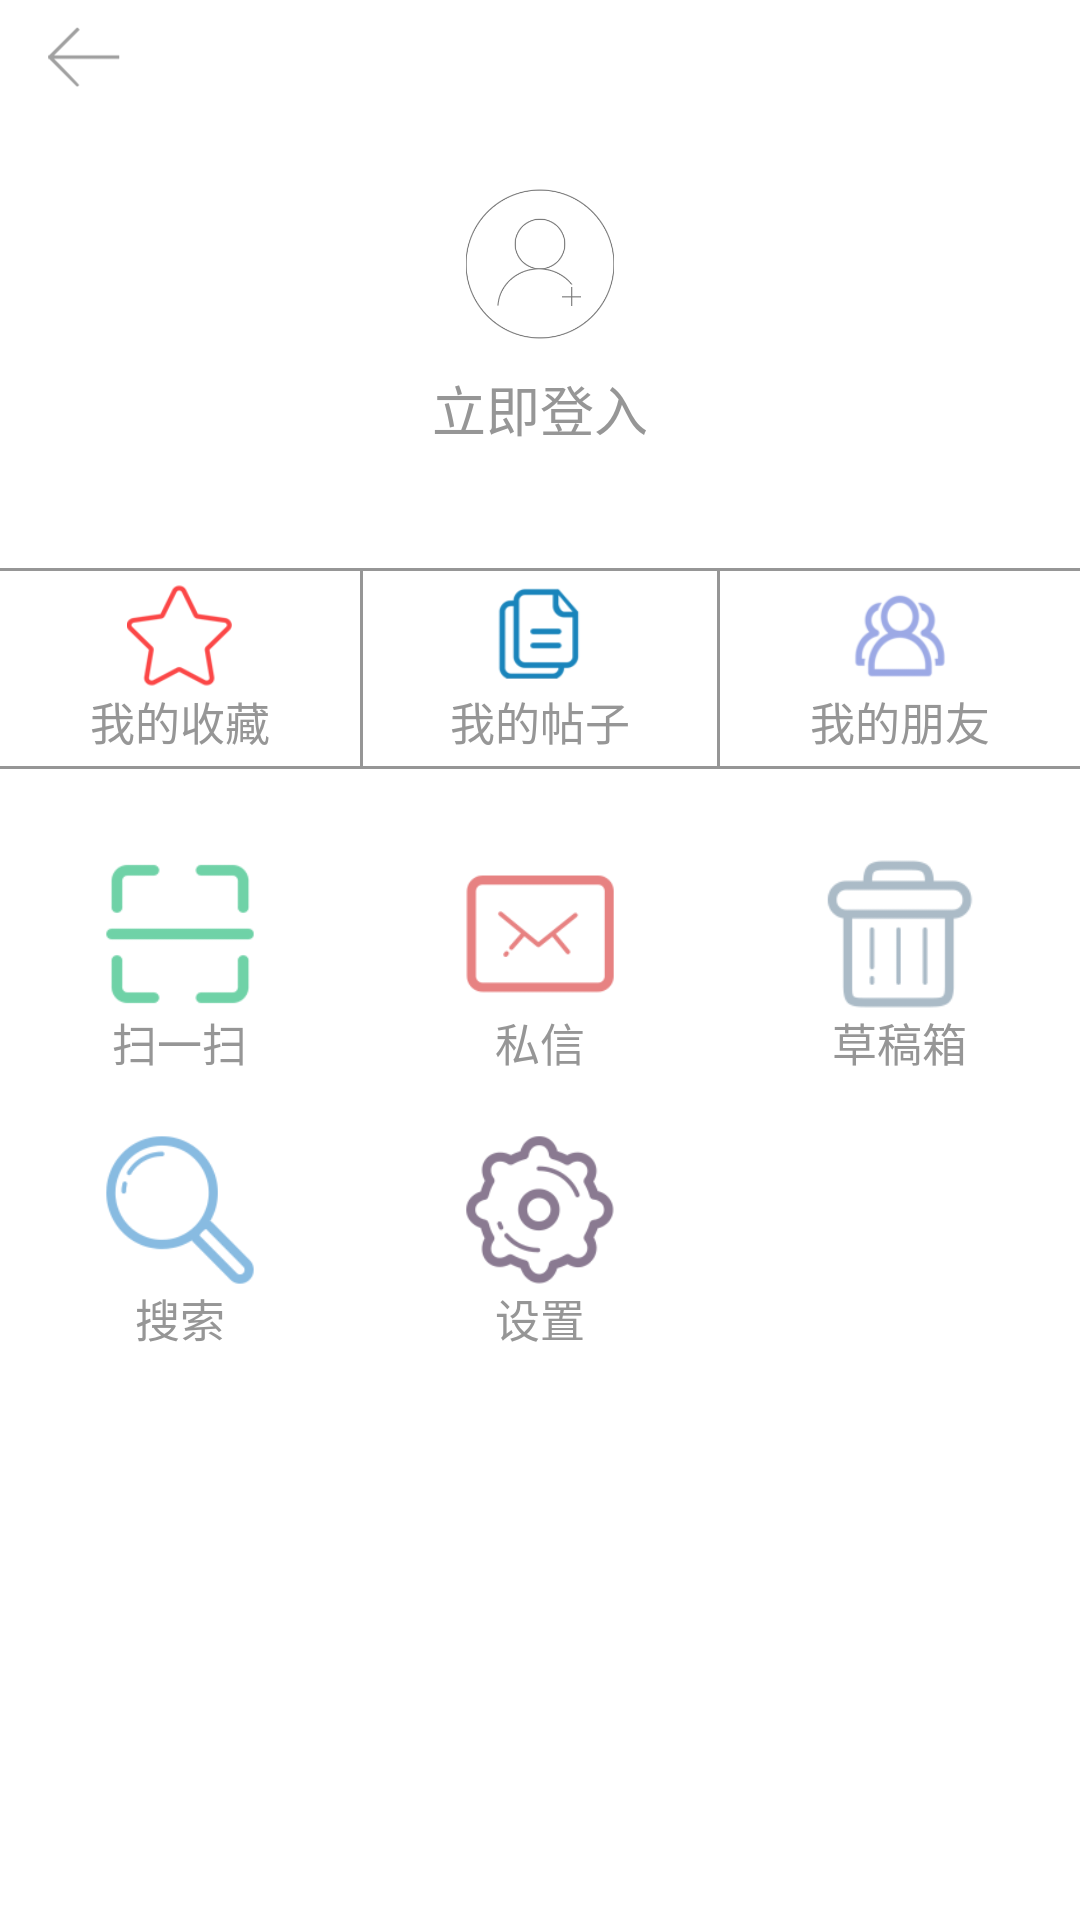

Produce the Android XML layout that renders to this screen, including the resource entries it uses.
<!-- AndroidManifest.xml: application theme ActionBar -->
<!-- res/layout/activity_login.xml -->
<?xml version="1.0" encoding="utf-8"?>
<LinearLayout xmlns:android="http://schemas.android.com/apk/res/android"
    xmlns:tools="http://schemas.android.com/tools"
    android:layout_width="match_parent"
    android:layout_height="match_parent"
    android:orientation="vertical"
    android:background="#FFF"
    tools:context="com.group.yztcedu.fblife.main.login.LoginActivity">
    <android.support.v7.widget.Toolbar
        android:layout_width="match_parent"
        android:layout_height="38dp">
        <ImageView
            android:id="@+id/imageView_login_back"
            android:layout_width="24dp"
            android:layout_height="34dp"
            android:src="@mipmap/top_back"/>
    </android.support.v7.widget.Toolbar>
    <LinearLayout
        android:id="@+id/linearLayout_login"
        android:layout_width="match_parent"
        android:layout_height="wrap_content"
        android:orientation="vertical">
        <ImageView
            android:id="@+id/imageView_login"
            android:layout_marginTop="25dp"
            style="@style/login_img"
            android:src="@mipmap/user_default"
            />
        <TextView
            android:id="@+id/textView_login"
            style="@style/login_text"
            android:text="@string/login"
            android:textSize="18dp"
            android:layout_marginTop="10dp"

            />
    </LinearLayout>




    <LinearLayout
        style="@style/login_layout"
        android:layout_marginTop="40dp"
        >
        <LinearLayout
            android:id="@+id/linearLayout_login_save"
            style="@style/login_weight"
            android:padding="5dp"
            android:background="@drawable/bg_line_selector">
            <ImageView
                style="@style/login_img2"
                android:src="@mipmap/personal_save_3x"
                />
            <TextView
                style="@style/login_text"
                android:text="@string/myCollect"
                />
        </LinearLayout>
        <LinearLayout
            android:id="@+id/linearLayout_login_invitation"
            style="@style/login_weight"
            android:padding="5dp"
            android:background="@drawable/bg_line2_selector"

            >
            <ImageView
                style="@style/login_img2"
                android:src="@mipmap/personal_tiezi_3x"
                />
            <TextView
                style="@style/login_text"
                android:text="@string/myInvitation"
                />
        </LinearLayout>
        <LinearLayout
            android:id="@+id/linearLayout_login_friend"
            style="@style/login_weight"
            android:padding="5dp"
            android:background="@drawable/bg_line_selector">
            <ImageView
                style="@style/login_img2"
                android:src="@mipmap/myfriend_3x"
                />
            <TextView
                style="@style/login_text"
                android:text="@string/myFriend"
                />
        </LinearLayout>
    </LinearLayout>
    <LinearLayout
        style="@style/login_common"
        android:orientation="vertical"
        android:layout_marginTop="30dp">
        <LinearLayout
            style="@style/login_layout">
            <LinearLayout
                android:id="@+id/linearLayout_login_saoyisao"
                style="@style/login_weight">
                <ImageView
                    style="@style/login_img"
                    android:src="@mipmap/personal_saoyisao_new"
                    />
                <TextView
                    style="@style/login_text"
                    android:text="@string/sweep"
                    />
            </LinearLayout>
            <LinearLayout
                android:id="@+id/linearLayout_login_SMS"
                style="@style/login_weight">
                <ImageView
                    style="@style/login_img"
                    android:src="@mipmap/personal_sixin_new"
                    />
                <TextView
                    style="@style/login_text"
                    android:text="@string/privateSMS"
                    />
            </LinearLayout>
            <LinearLayout
                android:id="@+id/linearLayout_login_draft"
                style="@style/login_weight">
                <ImageView
                    style="@style/login_img"
                    android:src="@mipmap/personal_trush_new"
                    />
                <TextView
                    style="@style/login_text"
                    android:text="@string/draft"
                    />
            </LinearLayout>
        </LinearLayout>
        <LinearLayout
            style="@style/login_layout"
            android:layout_marginTop="20dp">
            <LinearLayout
                android:id="@+id/linearLayout_login_search"
                style="@style/login_weight">
                <ImageView
                    style="@style/login_img"
                    android:src="@mipmap/personal_search_new"
                    />
                <TextView
                    style="@style/login_text"
                    android:text="@string/search"
                    />
            </LinearLayout>
            <LinearLayout
                android:id="@+id/linearLayout_login_setting"
                style="@style/login_weight">
                <ImageView
                    style="@style/login_img"
                    android:src="@mipmap/personal_shezhi_new"
                    />
                <TextView
                    style="@style/login_text"
                    android:text="@string/setting"
                    />
            </LinearLayout>
            <LinearLayout
                style="@style/login_weight">
            </LinearLayout>
        </LinearLayout>

    </LinearLayout>
    <TextView
        android:id="@+id/textView_login_quit"
        android:layout_width="wrap_content"
        android:layout_height="wrap_content"
        android:textStyle="bold"
        android:textSize="18dp"
        android:layout_marginTop="50dp"
        android:visibility="gone"
        android:layout_gravity="center_horizontal"

        android:text="退出登入"/>
</LinearLayout>
<!-- resources referenced by this layout -->
<resources>
  <!-- drawable bg_line2_selector (drawable) -->
  <?xml version="1.0" encoding="utf-8"?>
  <layer-list xmlns:android="http://schemas.android.com/apk/res/android"
      >
      <item>
          <shape>
              <solid android:color="#969696"/>
          </shape>
      </item>
      <item
          android:right="1dp"
          android:left="1dp"
          android:bottom="1dp"
          android:top="1dp">
          <shape>
              <solid android:color="#ffff"/>
          </shape>
      </item>
  
  </layer-list>
  <!-- drawable bg_line_selector (drawable) -->
  <?xml version="1.0" encoding="utf-8"?>
  <layer-list xmlns:android="http://schemas.android.com/apk/res/android"
      android:shape="line">
      <item>
          <shape>
              <solid android:color="#969696"/>
          </shape>
      </item>
      <item
          android:bottom="1dp"
          android:top="1dp">
          <shape>
              <solid android:color="#ffff"/>
          </shape>
      </item>
  
  
  </layer-list>
  <!-- mipmap myfriend_3x: png bitmap (mipmap-hdpi, 2871 bytes) -->
  <!-- mipmap personal_saoyisao_new: png bitmap (mipmap-hdpi, 975 bytes) -->
  <!-- mipmap personal_save_3x: png bitmap (mipmap-hdpi, 2552 bytes) -->
  <!-- mipmap personal_search_new: png bitmap (mipmap-hdpi, 3006 bytes) -->
  <!-- mipmap personal_shezhi_new: png bitmap (mipmap-hdpi, 3691 bytes) -->
  <!-- mipmap personal_sixin_new: png bitmap (mipmap-hdpi, 1893 bytes) -->
  <!-- mipmap personal_tiezi_3x: png bitmap (mipmap-hdpi, 1878 bytes) -->
  <!-- mipmap personal_trush_new: png bitmap (mipmap-hdpi, 1784 bytes) -->
  <!-- mipmap top_back: png bitmap (mipmap-hdpi, 506 bytes) -->
  <!-- mipmap user_default: png bitmap (mipmap-hdpi, 6224 bytes) -->
  <string name="draft">草稿箱</string>
  <string name="login">立即登入</string>
  <string name="myCollect">我的收藏</string>
  <string name="myFriend">我的朋友</string>
  <string name="myInvitation">我的帖子</string>
  <string name="privateSMS">私信</string>
  <string name="search">搜索</string>
  <string name="setting">设置</string>
  <string name="sweep">扫一扫</string>
  <style name="login_common">
          <item name="android:layout_width">match_parent</item>
          <item name="android:layout_height">wrap_content</item>
      </style>
  <style name="login_img">
          <item name="android:layout_width">50dp</item>
          <item name="android:layout_height">50dp</item>
          <item name="android:layout_gravity">center_horizontal</item>
      </style>
  <style name="login_img2">
          <item name="android:layout_width">35dp</item>
          <item name="android:layout_height">35dp</item>
          <item name="android:layout_gravity">center_horizontal</item>
      </style>
  <style name="login_layout" parent="login_common">
          <item name="android:orientation">horizontal</item>
      </style>
  <style name="login_text">
          <item name="android:textColor">#969696</item>
          <item name="android:layout_width">wrap_content</item>
          <item name="android:layout_height">wrap_content</item>
          <item name="android:layout_gravity">center_horizontal</item>
          <item name="android:textSize">15dp</item>
      </style>
  <style name="login_weight">
          <item name="android:layout_width">0dp</item>
          <item name="android:layout_weight">1</item>
          <item name="android:layout_height">wrap_content</item>
          <item name="android:orientation">vertical</item>
      </style>
  <style name="ActionBar" parent="Theme.AppCompat.Light.NoActionBar">
          
          <item name="colorPrimary">@color/colorPrimary</item>
          <item name="colorPrimaryDark">@color/colorPrimaryDark</item>
          <item name="colorAccent">@color/colorAccent</item>
      </style>
  <color name="colorPrimary">#3F51B5</color>
  <color name="colorPrimaryDark">#303F9F</color>
  <color name="colorAccent">#FF4081</color>
</resources>
